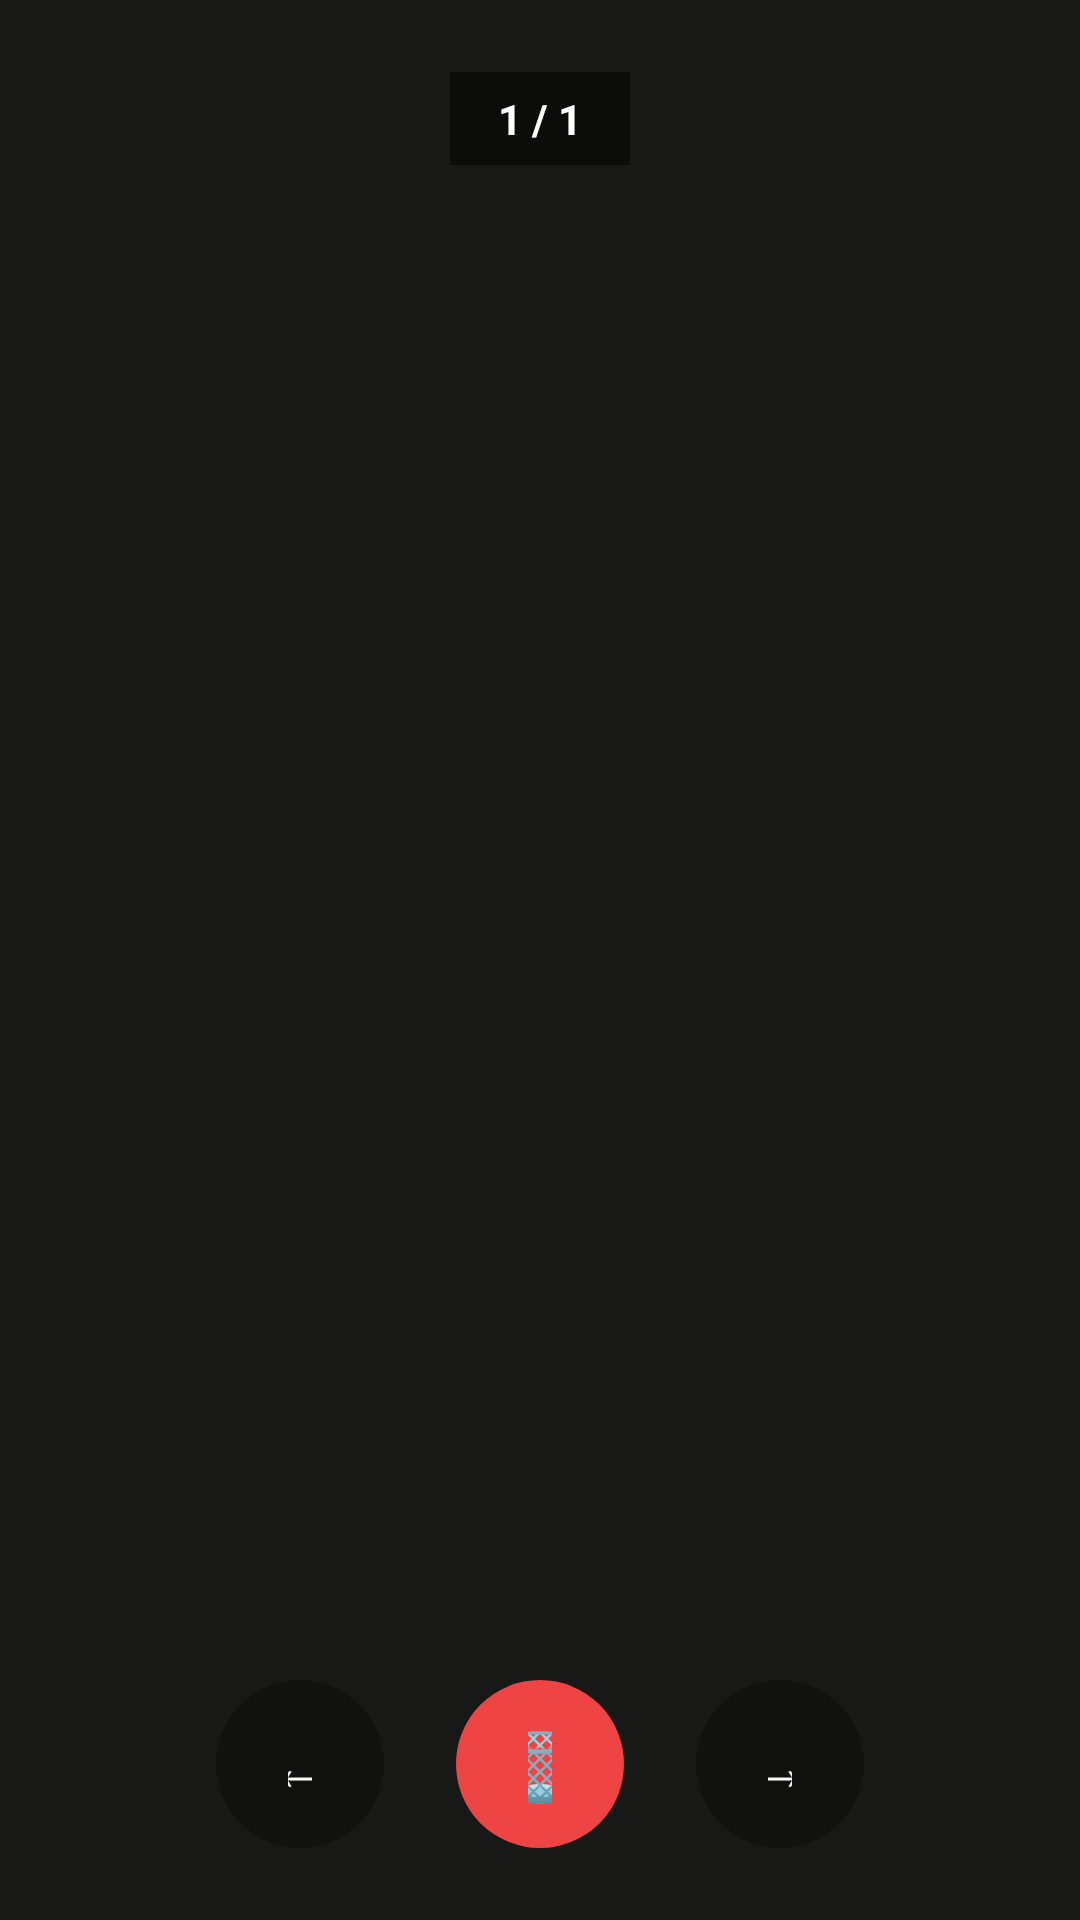

The Android layout XML behind this screen, and the referenced resources:
<!-- AndroidManifest.xml: application theme Theme.ScanDoc -->
<!-- res/layout/dialog_page_viewer.xml -->
<?xml version="1.0" encoding="utf-8"?>
<FrameLayout xmlns:android="http://schemas.android.com/apk/res/android"
    android:layout_width="match_parent"
    android:layout_height="match_parent"
    android:background="#E6000000">

    <ImageView
        android:id="@+id/fullImageView"
        android:layout_width="match_parent"
        android:layout_height="match_parent"
        android:layout_margin="32dp"
        android:scaleType="fitCenter"
        android:contentDescription="Страница" />

    <TextView
        android:id="@+id/pageIndicator"
        android:layout_width="wrap_content"
        android:layout_height="wrap_content"
        android:layout_gravity="top|center_horizontal"
        android:layout_marginTop="24dp"
        android:paddingStart="16dp"
        android:paddingEnd="16dp"
        android:paddingTop="6dp"
        android:paddingBottom="6dp"
        android:background="#80000000"
        android:textColor="@color/white"
        android:textSize="14sp"
        android:textStyle="bold"
        android:text="1 / 1" />

    
    <LinearLayout
        android:layout_width="match_parent"
        android:layout_height="wrap_content"
        android:layout_gravity="bottom"
        android:orientation="horizontal"
        android:padding="24dp"
        android:gravity="center">

        <com.google.android.material.button.MaterialButton
            android:id="@+id/prevButton"
            android:layout_width="56dp"
            android:layout_height="56dp"
            android:text="←"
            android:textSize="22sp"
            android:textColor="@color/white"
            android:contentDescription="Предыдущая"
            app:backgroundTint="#4D000000"
            app:cornerRadius="28dp"
            android:insetTop="0dp"
            android:insetBottom="0dp"
            android:minWidth="56dp"
            android:minHeight="56dp"
            xmlns:app="http://schemas.android.com/apk/res-auto" />

        <com.google.android.material.button.MaterialButton
            android:id="@+id/deletePageButton"
            android:layout_width="56dp"
            android:layout_height="56dp"
            android:layout_marginStart="24dp"
            android:layout_marginEnd="24dp"
            android:text="🗑"
            android:textSize="22sp"
            android:textColor="@color/white"
            android:contentDescription="Удалить"
            app:backgroundTint="@color/retake_color"
            app:cornerRadius="28dp"
            android:insetTop="0dp"
            android:insetBottom="0dp"
            android:minWidth="56dp"
            android:minHeight="56dp"
            xmlns:app="http://schemas.android.com/apk/res-auto" />

        <com.google.android.material.button.MaterialButton
            android:id="@+id/nextButton"
            android:layout_width="56dp"
            android:layout_height="56dp"
            android:text="→"
            android:textSize="22sp"
            android:textColor="@color/white"
            android:contentDescription="Следующая"
            app:backgroundTint="#4D000000"
            app:cornerRadius="28dp"
            android:insetTop="0dp"
            android:insetBottom="0dp"
            android:minWidth="56dp"
            android:minHeight="56dp"
            xmlns:app="http://schemas.android.com/apk/res-auto" />

    </LinearLayout>

</FrameLayout>
<!-- resources referenced by this layout -->
<resources>
  <color name="retake_color">#EF4444</color>
  <color name="white">#FFFFFF</color>
  <style name="Theme.ScanDoc" parent="Theme.Material3.DayNight.NoActionBar">
          
          <item name="colorPrimary">#4F46E5</item>
          <item name="colorOnPrimary">#FFFFFF</item>
          <item name="colorPrimaryContainer">#E0E7FF</item>
          <item name="colorOnPrimaryContainer">#1E1B4B</item>
  
          <item name="colorSecondary">#6366F1</item>
          <item name="colorOnSecondary">#FFFFFF</item>
  
          <item name="colorSurface">#FFFFFF</item>
          <item name="colorOnSurface">#1E293B</item>
          <item name="colorSurfaceVariant">#F1F5F9</item>
          <item name="colorOnSurfaceVariant">#64748B</item>
  
          <item name="colorOutline">#E2E8F0</item>
          <item name="colorOutlineVariant">#CBD5E1</item>
  
          <item name="colorError">#EF4444</item>
          <item name="colorOnError">#FFFFFF</item>
  
          <item name="android:colorBackground">#F5F3F0</item>
          <item name="colorOnBackground">#1E293B</item>
  
          <item name="android:statusBarColor">@android:color/transparent</item>
          <item name="android:windowLightStatusBar" tools:targetApi="m">true</item>
      </style>
</resources>
